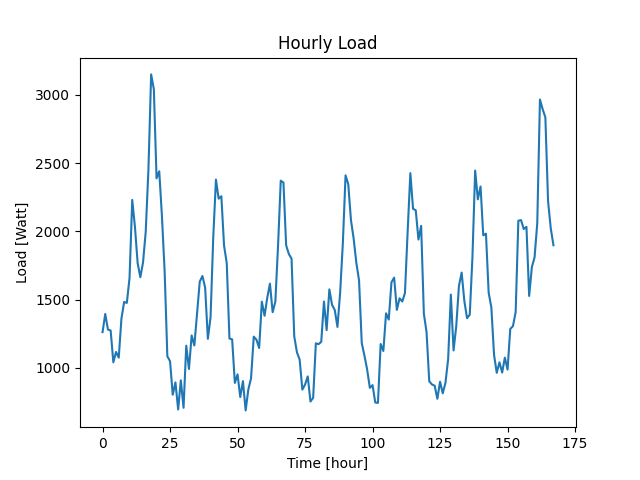

The data file committed next to this chart (first rows):
Datetime, Load
2022-04-07 10:48:27, 1262
2022-04-07 11:48:27, 1395
2022-04-07 12:48:27, 1281
2022-04-07 13:48:27, 1274
2022-04-07 14:48:27, 1041
2022-04-07 15:48:27, 1117
2022-04-07 16:48:27, 1075
2022-04-07 17:48:27, 1362
2022-04-07 18:48:27, 1483
2022-04-07 19:48:27, 1476
2022-04-07 20:48:27, 1660
2022-04-07 21:48:27, 2230
2022-04-07 22:48:27, 2032
2022-04-07 23:48:27, 1767
2022-04-08 00:48:27, 1664
2022-04-08 01:48:27, 1773
2022-04-08 02:48:27, 2000
2022-04-08 03:48:27, 2456
2022-04-08 04:48:27, 3149
2022-04-08 05:48:27, 3041
2022-04-08 06:48:27, 2388
2022-04-08 07:48:27, 2440
2022-04-08 08:48:27, 2109
2022-04-08 09:48:27, 1705
2022-04-08 10:48:27, 1085
2022-04-08 11:48:27, 1049
2022-04-08 12:48:27, 804
2022-04-08 13:48:27, 894
2022-04-08 14:48:27, 696
2022-04-08 15:48:27, 909
2022-04-08 16:48:27, 708
2022-04-08 17:48:27, 1163
2022-04-08 18:48:27, 992
2022-04-08 19:48:27, 1238
2022-04-08 20:48:27, 1164
2022-04-08 21:48:27, 1394
2022-04-08 22:48:27, 1632
2022-04-08 23:48:27, 1673
2022-04-09 00:48:27, 1588
2022-04-09 01:48:27, 1213
2022-04-09 02:48:27, 1370
2022-04-09 03:48:27, 1955
2022-04-09 04:48:27, 2379
2022-04-09 05:48:27, 2239
2022-04-09 06:48:27, 2257
2022-04-09 07:48:27, 1896
2022-04-09 08:48:27, 1767
2022-04-09 09:48:27, 1215
2022-04-09 10:48:27, 1209
2022-04-09 11:48:27, 890
2022-04-09 12:48:27, 953
2022-04-09 13:48:27, 787
2022-04-09 14:48:27, 903
2022-04-09 15:48:27, 689
2022-04-09 16:48:27, 843
2022-04-09 17:48:27, 924
2022-04-09 18:48:27, 1229
2022-04-09 19:48:27, 1207
2022-04-09 20:48:27, 1146
2022-04-09 21:48:27, 1485
... 108 more rows
